Run: headless pygame with SDL's dummy video driver; simulated clock (each Clock.tick advances the game by its frame time, no real sleeping); random seed 0; keys injected as events and as key.get_pressed() state; mouse plan: one left click at the window centre at the start of phase 2, then a move to the lower-right quarter at the start of phase 3.
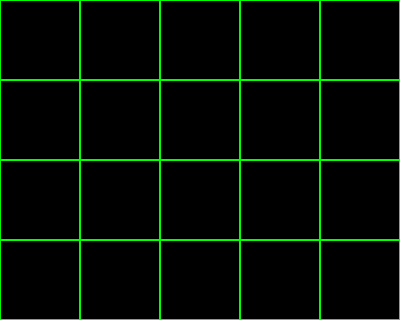
Frame 1 of 4 · flips 1–60 · no input
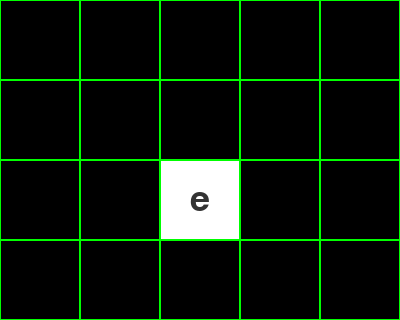
Frame 2 of 4 · flips 61–180 · clicked the window centre · tapped SPACE, RETURN · held RIGHT (→), D
Frame 3 of 4 · flips 181–300 · moved the mouse to the lower-right quarter · held DOWN (↓), S · screen unchanged from frame 2, image omitted
Frame 4 of 4 · flips 301–420 · held LEFT (←), A, UP (↑), W · screen unchanged from frame 3, image omitted

The pygame program that drew these frames:

# -*- coding: utf-8 -*-
#!/usr/bin/env python

import pygame
from random import shuffle

ncelx =  5 
ncely =  4
cellsize = 80

set_ = list("abcdefghijkl") 

verde = pygame.Color("green")
gris   = pygame.Color("grey20")
negro   = pygame.Color("black")
blanco  = pygame.Color("white")

def play_again():
    texto = police.render('click para jugar otra vez',1,gris,verde)
    pygame.display.update(scr.blit(texto,texto.get_rect(center=scrrect.center)))
    while True:
        e = pygame.event.wait()
        if e.type   == pygame.MOUSEBUTTONDOWN: return True
        elif e.type == pygame.QUIT: return False

def draw_hidden():
    scr.fill(verde)
    for y in range(0,scrrect.h,cellsize):
        for x in range(0,scrrect.w,cellsize):
            scr.fill(negro,(x+1,y+1,cellsize-2,cellsize-2))
    pygame.display.flip()

def make_set():
    nb_cartas = (ncelx*ncely)//2
    cartas = set_*int(nb_cartas//len(set_))
    cartas += set_[:nb_cartas%len(set_)]
    cartas *= 2
    shuffle(cartas)
    return cartas

scr = pygame.display.set_mode((ncelx*cellsize,ncely*cellsize))
scrrect = scr.get_rect()

pygame.font.init()
police = pygame.font.Font(None,int(cellsize//1.5))

primcarta = None 

while True:

    cartas = make_set()
    draw_hidden()

    pygame.event.clear()
    pygame.time.set_timer(pygame.USEREVENT,1000)
    secondes = 0

    while any(cartas):
        e = pygame.event.wait()
        if e.type == pygame.QUIT: break
        elif e.type == pygame.USEREVENT:
            secondes += 1
            pygame.display.set_caption(str(secondes))
        elif e.type == pygame.MOUSEBUTTONDOWN:
            index = e.pos[1]//cellsize*ncelx+e.pos[0]//cellsize
            if cartas[index] and index!=primcarta:
                r = scr.fill(blanco,(index%ncelx*cellsize+1,index//ncelx*cellsize+1,cellsize-2,cellsize-2))
                move = police.render(str(cartas[index]),1,gris)
                scr.blit(move,move.get_rect(center=(r.center)))
                pygame.display.update(r)
                if primcarta is None: 
                    primcarta = index 
                    firstr = r 
                    continue
                if cartas[index] == cartas[primcarta]:
                    scr.fill(verde,r,special_flags=pygame.BLEND_MIN)
                    scr.fill(verde,firstr,special_flags=pygame.BLEND_MIN)
                    pygame.time.wait(500)
                    pygame.display.update((r,firstr))
                    cartas[index] = cartas[primcarta] = None
                else:
                    pygame.time.wait(500)
                    pygame.display.update((scr.fill(negro,r),scr.fill(negro,firstr)))
                primcarta = None
    else:
        pygame.time.wait(500)
        if play_again(): continue
    break

pygame.quit()
